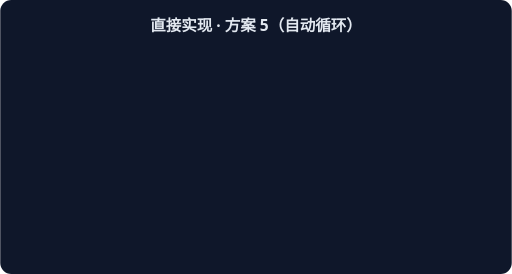
t = 0.00 s
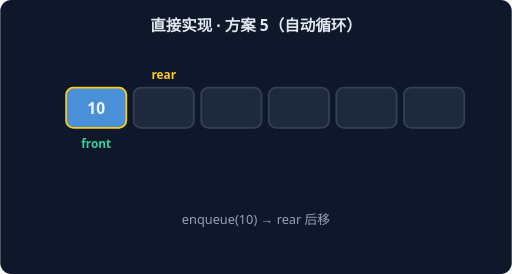
t = 1.67 s
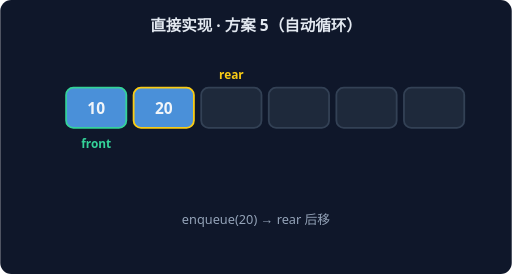
t = 3.33 s
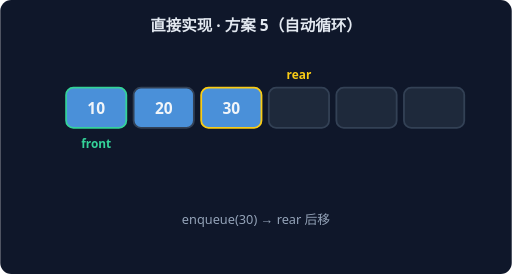
t = 5.00 s
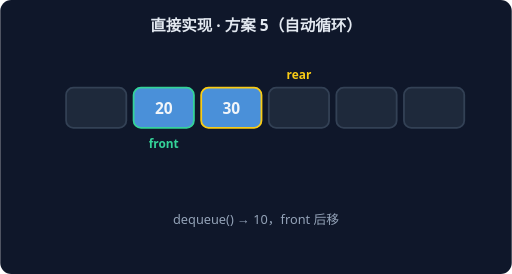
t = 6.67 s
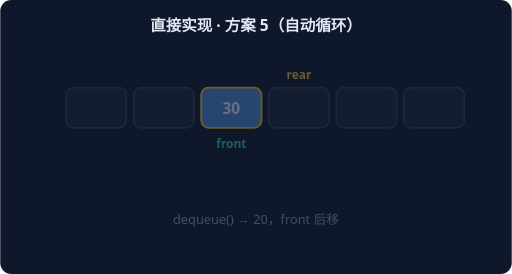
t = 8.33 s

The animated SVG that drew these frames (rendered in a browser with its animation timeline set to each time). Animation: 7 CSS @keyframes rules; frames cover the first 8.33 s, repeats indefinitely.

<svg xmlns="http://www.w3.org/2000/svg" width="560" height="300" viewBox="0 0 560 300" font-family="system-ui,sans-serif">
<rect width="560" height="300" rx="12" fill="#0F172A"/>
<text x="280" y="34" text-anchor="middle" fill="#E2E8F0" font-size="17" font-weight="600">直接实现 · 方案 5（自动循环）</text>
<g style="animation: st0 9.799999999999999s linear infinite both">
<rect x="72" y="96" width="66" height="44" rx="8" fill="#1E293B" stroke="#334155" stroke-width="2"/>
<rect x="146" y="96" width="66" height="44" rx="8" fill="#1E293B" stroke="#334155" stroke-width="2"/>
<rect x="220" y="96" width="66" height="44" rx="8" fill="#1E293B" stroke="#334155" stroke-width="2"/>
<rect x="294" y="96" width="66" height="44" rx="8" fill="#1E293B" stroke="#334155" stroke-width="2"/>
<rect x="368" y="96" width="66" height="44" rx="8" fill="#1E293B" stroke="#334155" stroke-width="2"/>
<rect x="442" y="96" width="66" height="44" rx="8" fill="#1E293B" stroke="#334155" stroke-width="2"/>
<text x="105" y="162" text-anchor="middle" fill="#34D399" font-size="13" font-weight="700">front</text>
<text x="105" y="86" text-anchor="middle" fill="#FACC15" font-size="13" font-weight="700">rear</text>
<text x="280" y="245" text-anchor="middle" fill="#94A3B8" font-size="14">空队列，front = rear = 0</text>
</g>
<g style="animation: st1 9.799999999999999s linear infinite both">
<rect x="72" y="96" width="66" height="44" rx="8" fill="#4A90D9" stroke="#FACC15" stroke-width="2"/>
<text x="105" y="125" text-anchor="middle" fill="#F1F5F9" font-size="17" font-weight="700">10</text>
<rect x="146" y="96" width="66" height="44" rx="8" fill="#1E293B" stroke="#334155" stroke-width="2"/>
<rect x="220" y="96" width="66" height="44" rx="8" fill="#1E293B" stroke="#334155" stroke-width="2"/>
<rect x="294" y="96" width="66" height="44" rx="8" fill="#1E293B" stroke="#334155" stroke-width="2"/>
<rect x="368" y="96" width="66" height="44" rx="8" fill="#1E293B" stroke="#334155" stroke-width="2"/>
<rect x="442" y="96" width="66" height="44" rx="8" fill="#1E293B" stroke="#334155" stroke-width="2"/>
<text x="105" y="162" text-anchor="middle" fill="#34D399" font-size="13" font-weight="700">front</text>
<text x="179" y="86" text-anchor="middle" fill="#FACC15" font-size="13" font-weight="700">rear</text>
<text x="280" y="245" text-anchor="middle" fill="#94A3B8" font-size="14">enqueue(10) → rear 后移</text>
</g>
<g style="animation: st2 9.799999999999999s linear infinite both">
<rect x="72" y="96" width="66" height="44" rx="8" fill="#4A90D9" stroke="#34D399" stroke-width="2"/>
<text x="105" y="125" text-anchor="middle" fill="#F1F5F9" font-size="17" font-weight="700">10</text>
<rect x="146" y="96" width="66" height="44" rx="8" fill="#4A90D9" stroke="#FACC15" stroke-width="2"/>
<text x="179" y="125" text-anchor="middle" fill="#F1F5F9" font-size="17" font-weight="700">20</text>
<rect x="220" y="96" width="66" height="44" rx="8" fill="#1E293B" stroke="#334155" stroke-width="2"/>
<rect x="294" y="96" width="66" height="44" rx="8" fill="#1E293B" stroke="#334155" stroke-width="2"/>
<rect x="368" y="96" width="66" height="44" rx="8" fill="#1E293B" stroke="#334155" stroke-width="2"/>
<rect x="442" y="96" width="66" height="44" rx="8" fill="#1E293B" stroke="#334155" stroke-width="2"/>
<text x="105" y="162" text-anchor="middle" fill="#34D399" font-size="13" font-weight="700">front</text>
<text x="253" y="86" text-anchor="middle" fill="#FACC15" font-size="13" font-weight="700">rear</text>
<text x="280" y="245" text-anchor="middle" fill="#94A3B8" font-size="14">enqueue(20) → rear 后移</text>
</g>
<g style="animation: st3 9.799999999999999s linear infinite both">
<rect x="72" y="96" width="66" height="44" rx="8" fill="#4A90D9" stroke="#34D399" stroke-width="2"/>
<text x="105" y="125" text-anchor="middle" fill="#F1F5F9" font-size="17" font-weight="700">10</text>
<rect x="146" y="96" width="66" height="44" rx="8" fill="#4A90D9" stroke="#334155" stroke-width="2"/>
<text x="179" y="125" text-anchor="middle" fill="#F1F5F9" font-size="17" font-weight="700">20</text>
<rect x="220" y="96" width="66" height="44" rx="8" fill="#4A90D9" stroke="#FACC15" stroke-width="2"/>
<text x="253" y="125" text-anchor="middle" fill="#F1F5F9" font-size="17" font-weight="700">30</text>
<rect x="294" y="96" width="66" height="44" rx="8" fill="#1E293B" stroke="#334155" stroke-width="2"/>
<rect x="368" y="96" width="66" height="44" rx="8" fill="#1E293B" stroke="#334155" stroke-width="2"/>
<rect x="442" y="96" width="66" height="44" rx="8" fill="#1E293B" stroke="#334155" stroke-width="2"/>
<text x="105" y="162" text-anchor="middle" fill="#34D399" font-size="13" font-weight="700">front</text>
<text x="327" y="86" text-anchor="middle" fill="#FACC15" font-size="13" font-weight="700">rear</text>
<text x="280" y="245" text-anchor="middle" fill="#94A3B8" font-size="14">enqueue(30) → rear 后移</text>
</g>
<g style="animation: st4 9.799999999999999s linear infinite both">
<rect x="72" y="96" width="66" height="44" rx="8" fill="#1E293B" stroke="#334155" stroke-width="2"/>
<rect x="146" y="96" width="66" height="44" rx="8" fill="#4A90D9" stroke="#34D399" stroke-width="2"/>
<text x="179" y="125" text-anchor="middle" fill="#F1F5F9" font-size="17" font-weight="700">20</text>
<rect x="220" y="96" width="66" height="44" rx="8" fill="#4A90D9" stroke="#FACC15" stroke-width="2"/>
<text x="253" y="125" text-anchor="middle" fill="#F1F5F9" font-size="17" font-weight="700">30</text>
<rect x="294" y="96" width="66" height="44" rx="8" fill="#1E293B" stroke="#334155" stroke-width="2"/>
<rect x="368" y="96" width="66" height="44" rx="8" fill="#1E293B" stroke="#334155" stroke-width="2"/>
<rect x="442" y="96" width="66" height="44" rx="8" fill="#1E293B" stroke="#334155" stroke-width="2"/>
<text x="179" y="162" text-anchor="middle" fill="#34D399" font-size="13" font-weight="700">front</text>
<text x="327" y="86" text-anchor="middle" fill="#FACC15" font-size="13" font-weight="700">rear</text>
<text x="280" y="245" text-anchor="middle" fill="#94A3B8" font-size="14">dequeue() → 10，front 后移</text>
</g>
<g style="animation: st5 9.799999999999999s linear infinite both">
<rect x="72" y="96" width="66" height="44" rx="8" fill="#1E293B" stroke="#334155" stroke-width="2"/>
<rect x="146" y="96" width="66" height="44" rx="8" fill="#1E293B" stroke="#334155" stroke-width="2"/>
<rect x="220" y="96" width="66" height="44" rx="8" fill="#4A90D9" stroke="#FACC15" stroke-width="2"/>
<text x="253" y="125" text-anchor="middle" fill="#F1F5F9" font-size="17" font-weight="700">30</text>
<rect x="294" y="96" width="66" height="44" rx="8" fill="#1E293B" stroke="#334155" stroke-width="2"/>
<rect x="368" y="96" width="66" height="44" rx="8" fill="#1E293B" stroke="#334155" stroke-width="2"/>
<rect x="442" y="96" width="66" height="44" rx="8" fill="#1E293B" stroke="#334155" stroke-width="2"/>
<text x="253" y="162" text-anchor="middle" fill="#34D399" font-size="13" font-weight="700">front</text>
<text x="327" y="86" text-anchor="middle" fill="#FACC15" font-size="13" font-weight="700">rear</text>
<text x="280" y="245" text-anchor="middle" fill="#94A3B8" font-size="14">dequeue() → 20，front 后移</text>
</g>
<g style="animation: st6 9.799999999999999s linear infinite both">
<rect x="72" y="96" width="66" height="44" rx="8" fill="#1E293B" stroke="#334155" stroke-width="2"/>
<rect x="146" y="96" width="66" height="44" rx="8" fill="#1E293B" stroke="#334155" stroke-width="2"/>
<rect x="220" y="96" width="66" height="44" rx="8" fill="#4A90D9" stroke="#FACC15" stroke-width="2"/>
<text x="253" y="125" text-anchor="middle" fill="#F1F5F9" font-size="17" font-weight="700">30</text>
<rect x="294" y="96" width="66" height="44" rx="8" fill="#1E293B" stroke="#334155" stroke-width="2"/>
<rect x="368" y="96" width="66" height="44" rx="8" fill="#1E293B" stroke="#334155" stroke-width="2"/>
<rect x="442" y="96" width="66" height="44" rx="8" fill="#1E293B" stroke="#334155" stroke-width="2"/>
<text x="253" y="162" text-anchor="middle" fill="#34D399" font-size="13" font-weight="700">front</text>
<text x="327" y="86" text-anchor="middle" fill="#FACC15" font-size="13" font-weight="700">rear</text>
<text x="280" y="245" text-anchor="middle" fill="#94A3B8" font-size="14">队列剩余元素：先入先出（FIFO）</text>
</g>
<style>
.st0 {opacity:0} @keyframes st0 {0%{opacity:0}0.00%{opacity:0}1.71%{opacity:1}12.57%{opacity:1}14.29%{opacity:0}100%{opacity:0}}
.st1 {opacity:0} @keyframes st1 {0%{opacity:0}14.29%{opacity:0}16.00%{opacity:1}26.86%{opacity:1}28.57%{opacity:0}100%{opacity:0}}
.st2 {opacity:0} @keyframes st2 {0%{opacity:0}28.57%{opacity:0}30.29%{opacity:1}41.14%{opacity:1}42.86%{opacity:0}100%{opacity:0}}
.st3 {opacity:0} @keyframes st3 {0%{opacity:0}42.86%{opacity:0}44.57%{opacity:1}55.43%{opacity:1}57.14%{opacity:0}100%{opacity:0}}
.st4 {opacity:0} @keyframes st4 {0%{opacity:0}57.14%{opacity:0}58.86%{opacity:1}69.71%{opacity:1}71.43%{opacity:0}100%{opacity:0}}
.st5 {opacity:0} @keyframes st5 {0%{opacity:0}71.43%{opacity:0}73.14%{opacity:1}84.00%{opacity:1}85.71%{opacity:0}100%{opacity:0}}
.st6 {opacity:0} @keyframes st6 {0%{opacity:0}85.71%{opacity:0}87.43%{opacity:1}98.29%{opacity:1}100.00%{opacity:0}100%{opacity:0}}
</style>
</svg>
